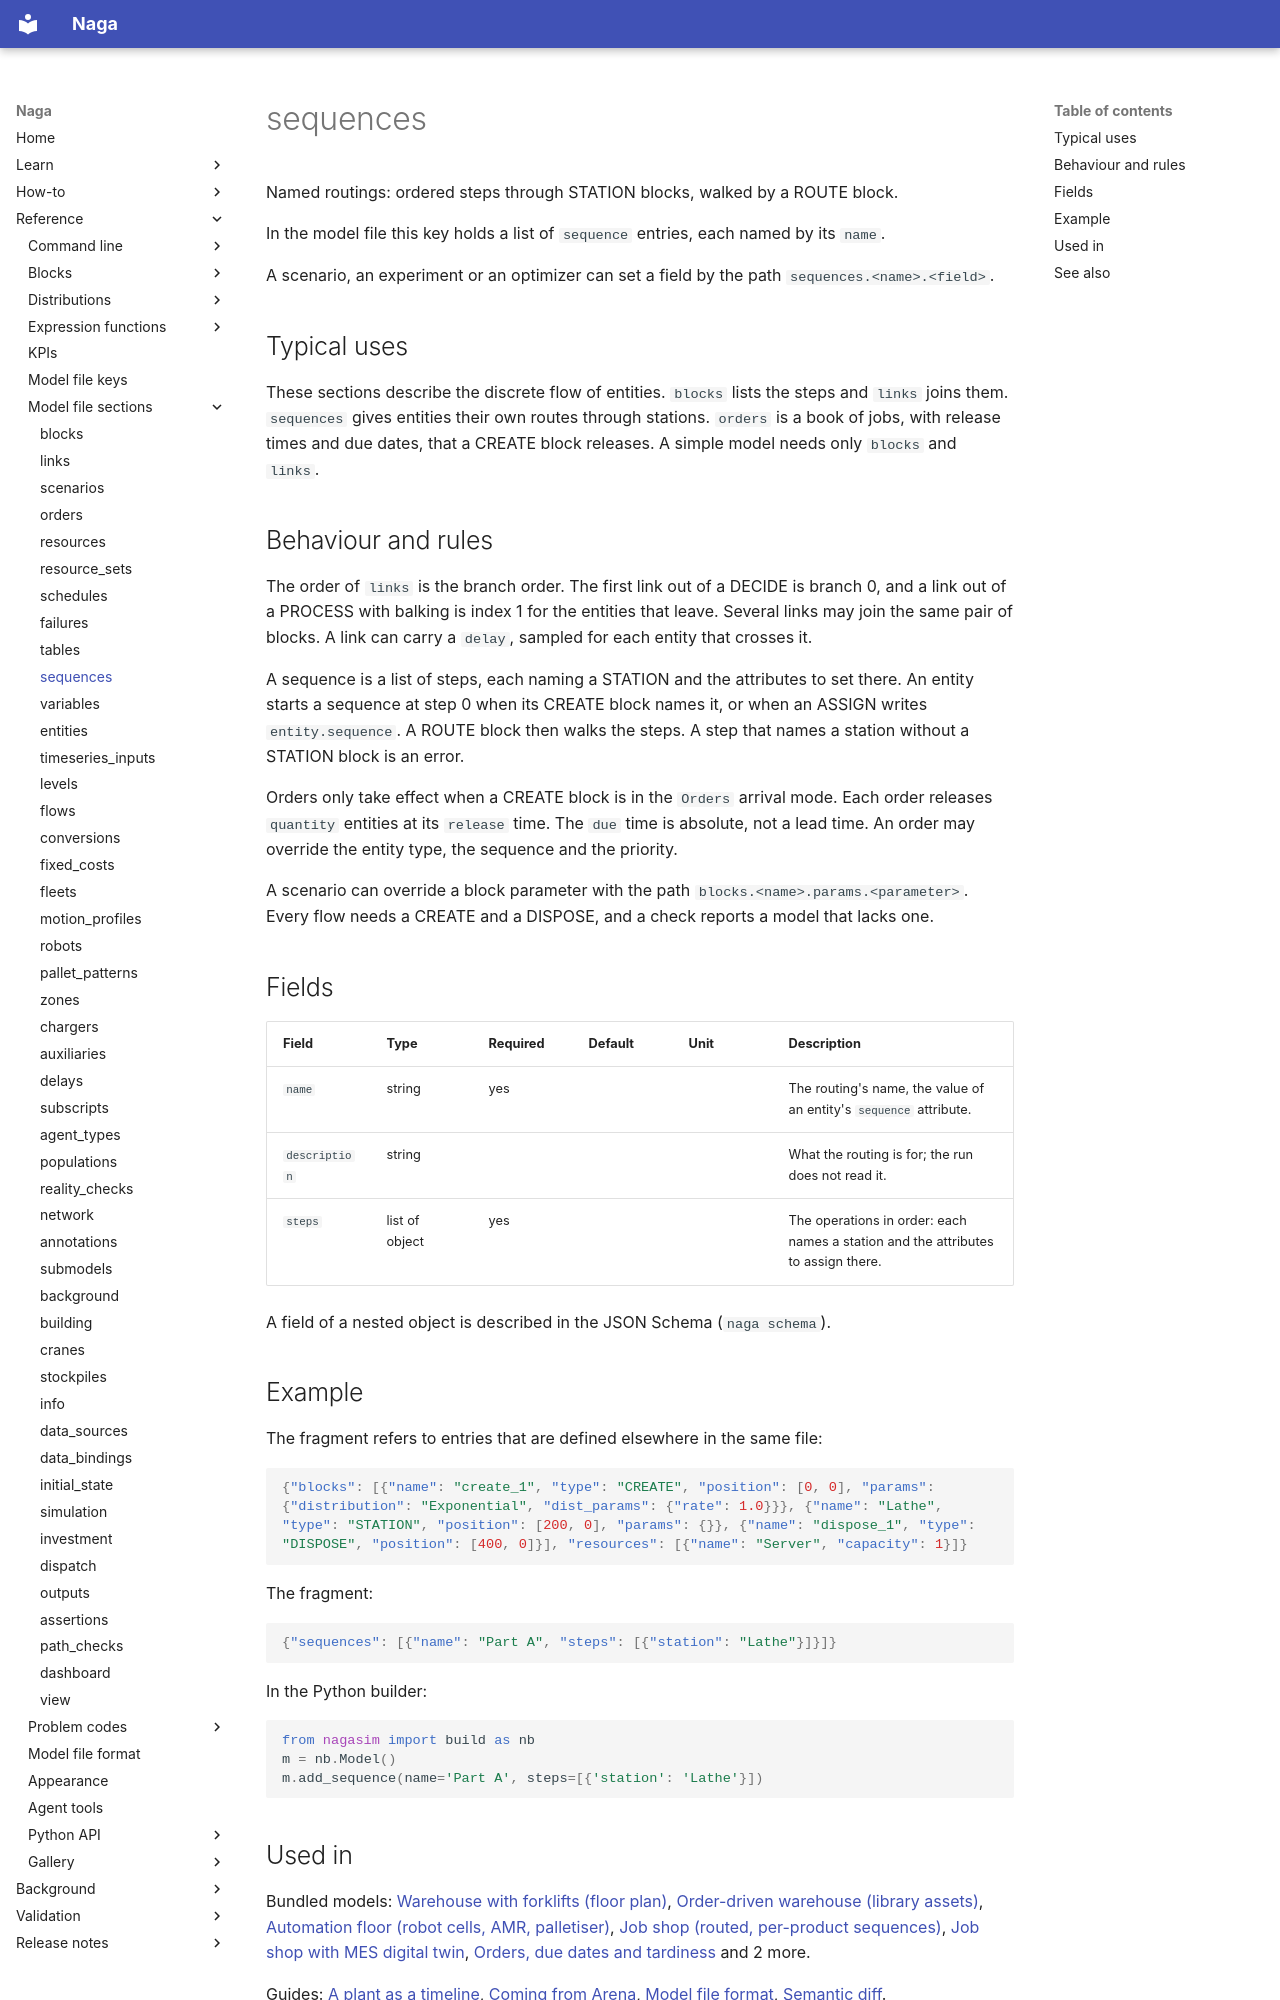

repository: TheMattHub/naga · page: reference/model-file/sequences.html · generator: mkdocs

<!-- GENERATED by tools/gen_engine_docs.py -- do not edit by hand. -->
<!-- Regenerate with: python tools/gen_engine_docs.py -->

# sequences

Named routings: ordered steps through STATION blocks, walked by a ROUTE block.

In the model file this key holds a list of `sequence` entries, each named by its `name`.

A scenario, an experiment or an optimizer can set a field by the path `sequences.<name>.<field>`.

## Typical uses

These sections describe the discrete flow of entities. `blocks` lists the steps and `links` joins them. `sequences` gives entities their own routes through stations. `orders` is a book of jobs, with release times and due dates, that a CREATE block releases. A simple model needs only `blocks` and `links`.

## Behaviour and rules

The order of `links` is the branch order. The first link out of a DECIDE is branch 0, and a link out of a PROCESS with balking is index 1 for the entities that leave. Several links may join the same pair of blocks. A link can carry a `delay`, sampled for each entity that crosses it.

A sequence is a list of steps, each naming a STATION and the attributes to set there. An entity starts a sequence at step 0 when its CREATE block names it, or when an ASSIGN writes `entity.sequence`. A ROUTE block then walks the steps. A step that names a station without a STATION block is an error.

Orders only take effect when a CREATE block is in the `Orders` arrival mode. Each order releases `quantity` entities at its `release` time. The `due` time is absolute, not a lead time. An order may override the entity type, the sequence and the priority.

A scenario can override a block parameter with the path `blocks.<name>.params.<parameter>`. Every flow needs a CREATE and a DISPOSE, and a check reports a model that lacks one.

## Fields

| Field | Type | Required | Default | Unit | Description |
|---|---|---|---|---|---|
| `name` | string | yes |  |  | The routing's name, the value of an entity's `sequence` attribute. |
| `description` | string |  |  |  | What the routing is for; the run does not read it. |
| `steps` | list of object | yes |  |  | The operations in order: each names a station and the attributes to assign there. |

A field of a nested object is described in the JSON Schema (`naga schema`).

## Example

The fragment refers to entries that are defined elsewhere in the same file:

```json
{"blocks": [{"name": "create_1", "type": "CREATE", "position": [0, 0], "params": {"distribution": "Exponential", "dist_params": {"rate": 1.0}}}, {"name": "Lathe", "type": "STATION", "position": [200, 0], "params": {}}, {"name": "dispose_1", "type": "DISPOSE", "position": [400, 0]}], "resources": [{"name": "Server", "capacity": 1}]}
```

The fragment:

```json
{"sequences": [{"name": "Part A", "steps": [{"station": "Lathe"}]}]}
```

In the Python builder:

```python
from nagasim import build as nb
m = nb.Model()
m.add_sequence(name='Part A', steps=[{'station': 'Lathe'}])
```
